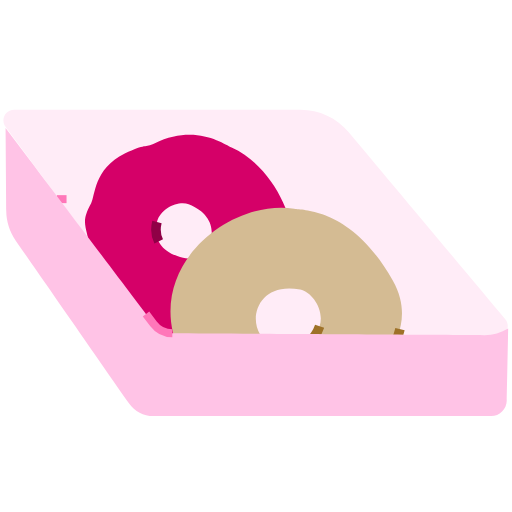
t = 0.00 s
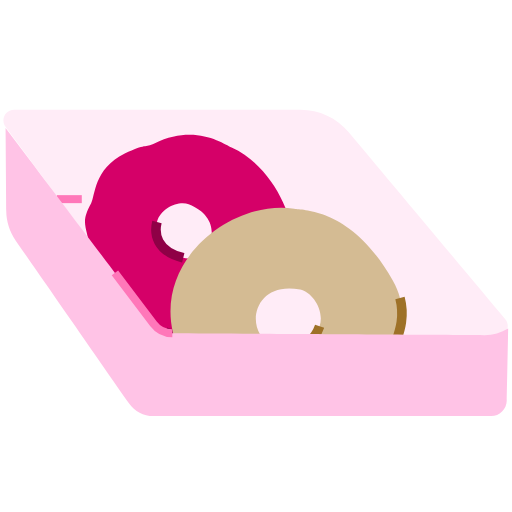
t = 0.19 s
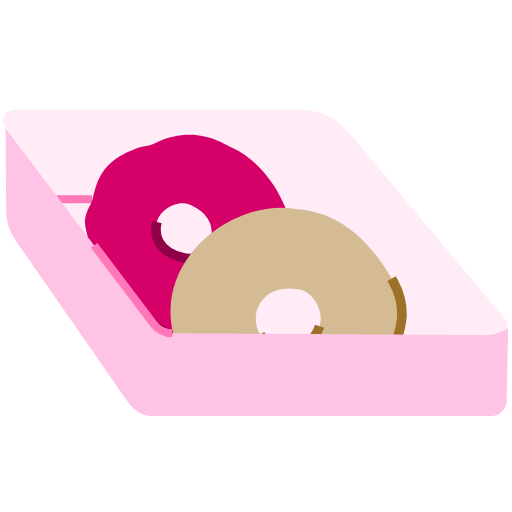
t = 0.57 s
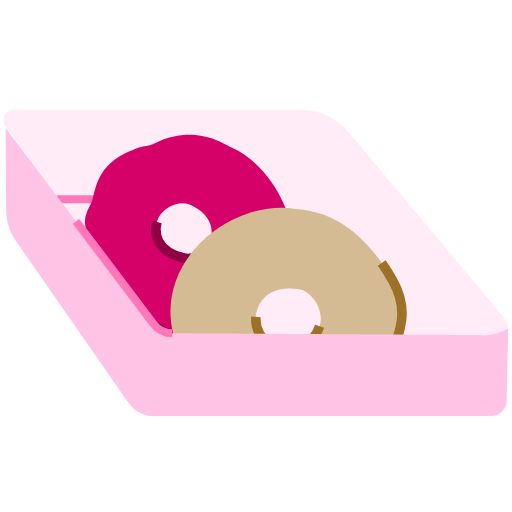
t = 0.76 s
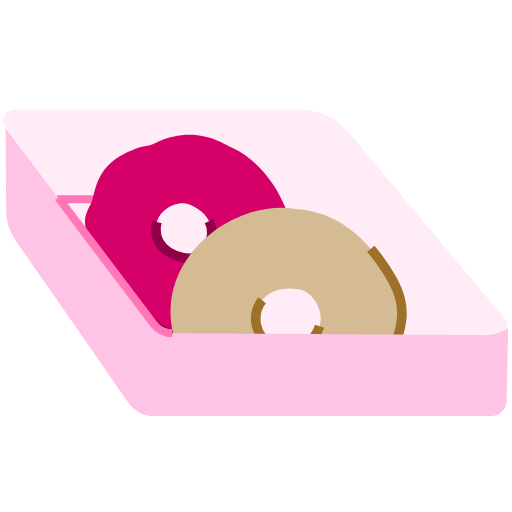
t = 0.98 s
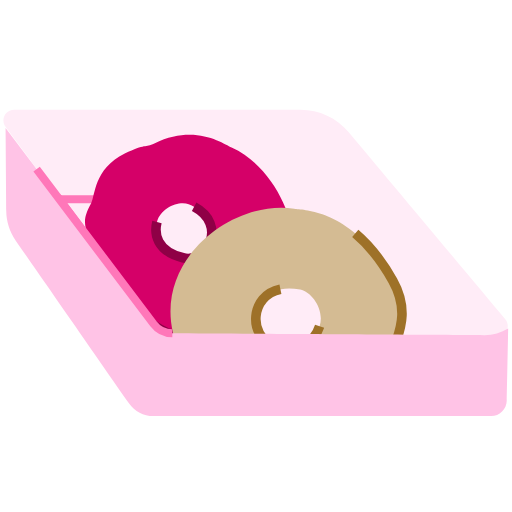
t = 1.20 s

The animated SVG that drew these frames (rendered in a browser with its animation timeline set to each time). Animation: 2 CSS @keyframes rules; one cycle of 1.20 s.

<svg version="1.1" xmlns="http://www.w3.org/2000/svg" xmlns:xlink="http://www.w3.org/1999/xlink"
    preserveAspectRatio="xMidYMid meet" viewBox="0 0 640 640" width="640" height="640" style="">
    <defs>
        <path
            d="M227.98 420.69C211.37 420.69 195.74 412.82 185.84 399.48C146.9 347.03 45.85 210.86 6.92 158.4C0.41 149.63 6.67 137.19 17.59 137.19C96.55 137.19 298.81 137.19 375.71 137.19C398.96 137.19 421.01 147.49 435.94 165.31C478.71 216.39 587.75 346.61 631.59 398.96C638.81 407.58 632.68 420.69 621.45 420.69C537.47 420.69 312.34 420.69 227.98 420.69Z"
            id="b2czAu36sD" class="LTkVaEUP_0"></path>
        <path
            d="M71.03 248.93C214.16 248.93 303.61 248.93 339.39 248.93C359.26 248.93 377.95 258.34 389.78 274.29C404.26 293.81 440.46 342.61 498.37 420.69"
            id="ejqS9e6t9" class="LTkVaEUP_1"></path>
        <path
            d="M263.92 404.91C254.44 413.69 226.33 443.18 170.32 388.17C147.88 366.14 114.55 369 112 314.02C110.57 283.02 98.65 281.5 113.95 254.01C119.21 244.55 116.99 211.39 155.94 191.99C182.19 178.91 181.18 184.98 192.92 179.3C244.16 154.53 278.9 179.75 289.5 184.45C354.98 213.46 380.8 312.25 358.12 317.05C313.16 326.55 368.17 353.81 306.95 386.68C293.22 394.05 282.7 387.51 263.92 404.91ZM196.2 277.53C192.57 291.86 195.37 313.78 228.76 322.22C260.4 330.21 287.3 275.78 235.87 255.33C223.69 250.48 200.7 259.79 196.2 277.53Z"
            id="icOAg4qdi" class="LTkVaEUP_2"></path>
        <path
            d="M492.84 436.04C493.65 423.73 515.28 393.91 490.96 350.68C440.43 260.9 380.74 262.95 367.68 260.9C287.03 248.21 174.93 335.19 225.96 443.83C233.51 459.9 490.49 471.84 492.84 436.04ZM399.51 407.74C394.13 423.71 377.9 442.97 340.7 430.41C305.46 418.52 313.33 349.75 375.24 361.94C389.9 364.83 406.17 387.96 399.51 407.74Z"
            id="d304FAUWJH" class="LTkVaEUP_3"></path>
        <path
            d="M215.41 416.7C206.16 416.64 197.47 412.29 191.9 404.91C167.24 372.26 105.6 290.62 6.96 160C7.41 215.41 7.7 250.05 7.81 263.9C7.92 277 11.98 289.75 19.47 300.5C50.05 344.4 130.72 460.21 161.41 504.26C168.28 514.12 179.54 520 191.55 520C279.85 520 525.56 520 613.86 520C624.51 520 633.2 511.48 633.42 500.83C633.66 488.8 634.26 458.75 635.21 410.66C635.21 410.66 635.21 410.66 635.21 410.66C626.29 416.15 616 419.02 605.52 418.96C524.57 418.49 296.64 417.17 215.41 416.7Z"
            id="aJdGxwqzY" class="LTkVaEUP_4"></path>
    </defs>
    <g>
        <g>
            <g>
                <use xlink:href="#b2czAu36sD" opacity="1" fill="#ffecf7" fill-opacity="1"></use>
                <g>
                    <use xlink:href="#b2czAu36sD" opacity="1" fill-opacity="0" stroke="#ff77b9" stroke-width="10"
                        stroke-opacity="1"></use>
                </g>
            </g>
            <g>
                <g>
                    <use xlink:href="#ejqS9e6t9" opacity="1" fill-opacity="0" stroke="#ff77b9" stroke-width="10"
                        stroke-opacity="1"></use>
                </g>
            </g>
            <g>
                <use xlink:href="#icOAg4qdi" opacity="1" fill="#d50068" fill-opacity="1"></use>
                <g>
                    <use xlink:href="#icOAg4qdi" opacity="1" fill-opacity="0" stroke="#8f0046" stroke-width="12"
                        stroke-opacity="1"></use>
                </g>
            </g>
            <g>
                <use xlink:href="#d304FAUWJH" opacity="1" fill="#d4bb93" fill-opacity="1"></use>
                <g>
                    <use xlink:href="#d304FAUWJH" opacity="1" fill-opacity="0" stroke="#9e7128" stroke-width="12"
                        stroke-opacity="1"></use>
                </g>
            </g>
            <g>
                <use xlink:href="#aJdGxwqzY" opacity="1" fill="#ffc3e6" fill-opacity="1"></use>
                <g>
                    <use xlink:href="#aJdGxwqzY" opacity="1" fill-opacity="0" stroke="#ff77b9" stroke-width="10"
                        stroke-opacity="1"></use>
                </g>
            </g>
        </g>
    </g>
    <style>
        .LTkVaEUP_0 {
            stroke-dasharray: 1534 1536;
            stroke-dashoffset: 1535;
            animation: LTkVaEUP_draw 1200ms linear 0ms forwards;
        }

        .LTkVaEUP_1 {
            stroke-dasharray: 510 512;
            stroke-dashoffset: 511;
            animation: LTkVaEUP_draw 1200ms linear 0ms forwards;
        }

        .LTkVaEUP_2 {
            stroke-dasharray: 1014 1016;
            stroke-dashoffset: 1015;
            animation: LTkVaEUP_draw 1200ms linear 0ms forwards;
        }

        .LTkVaEUP_3 {
            stroke-dasharray: 1052 1054;
            stroke-dashoffset: 1053;
            animation: LTkVaEUP_draw 1200ms linear 0ms forwards;
        }

        .LTkVaEUP_4 {
            stroke-dasharray: 1725 1727;
            stroke-dashoffset: 1726;
            animation: LTkVaEUP_draw 1200ms linear 0ms forwards;
        }

        @keyframes LTkVaEUP_draw {
            100% {
                stroke-dashoffset: 0;
            }
        }

        @keyframes LTkVaEUP_fade {
            0% {
                stroke-opacity: 1;
            }

            62.96296296296296% {
                stroke-opacity: 1;
            }

            100% {
                stroke-opacity: 0;
            }
        }
    </style>
</svg>